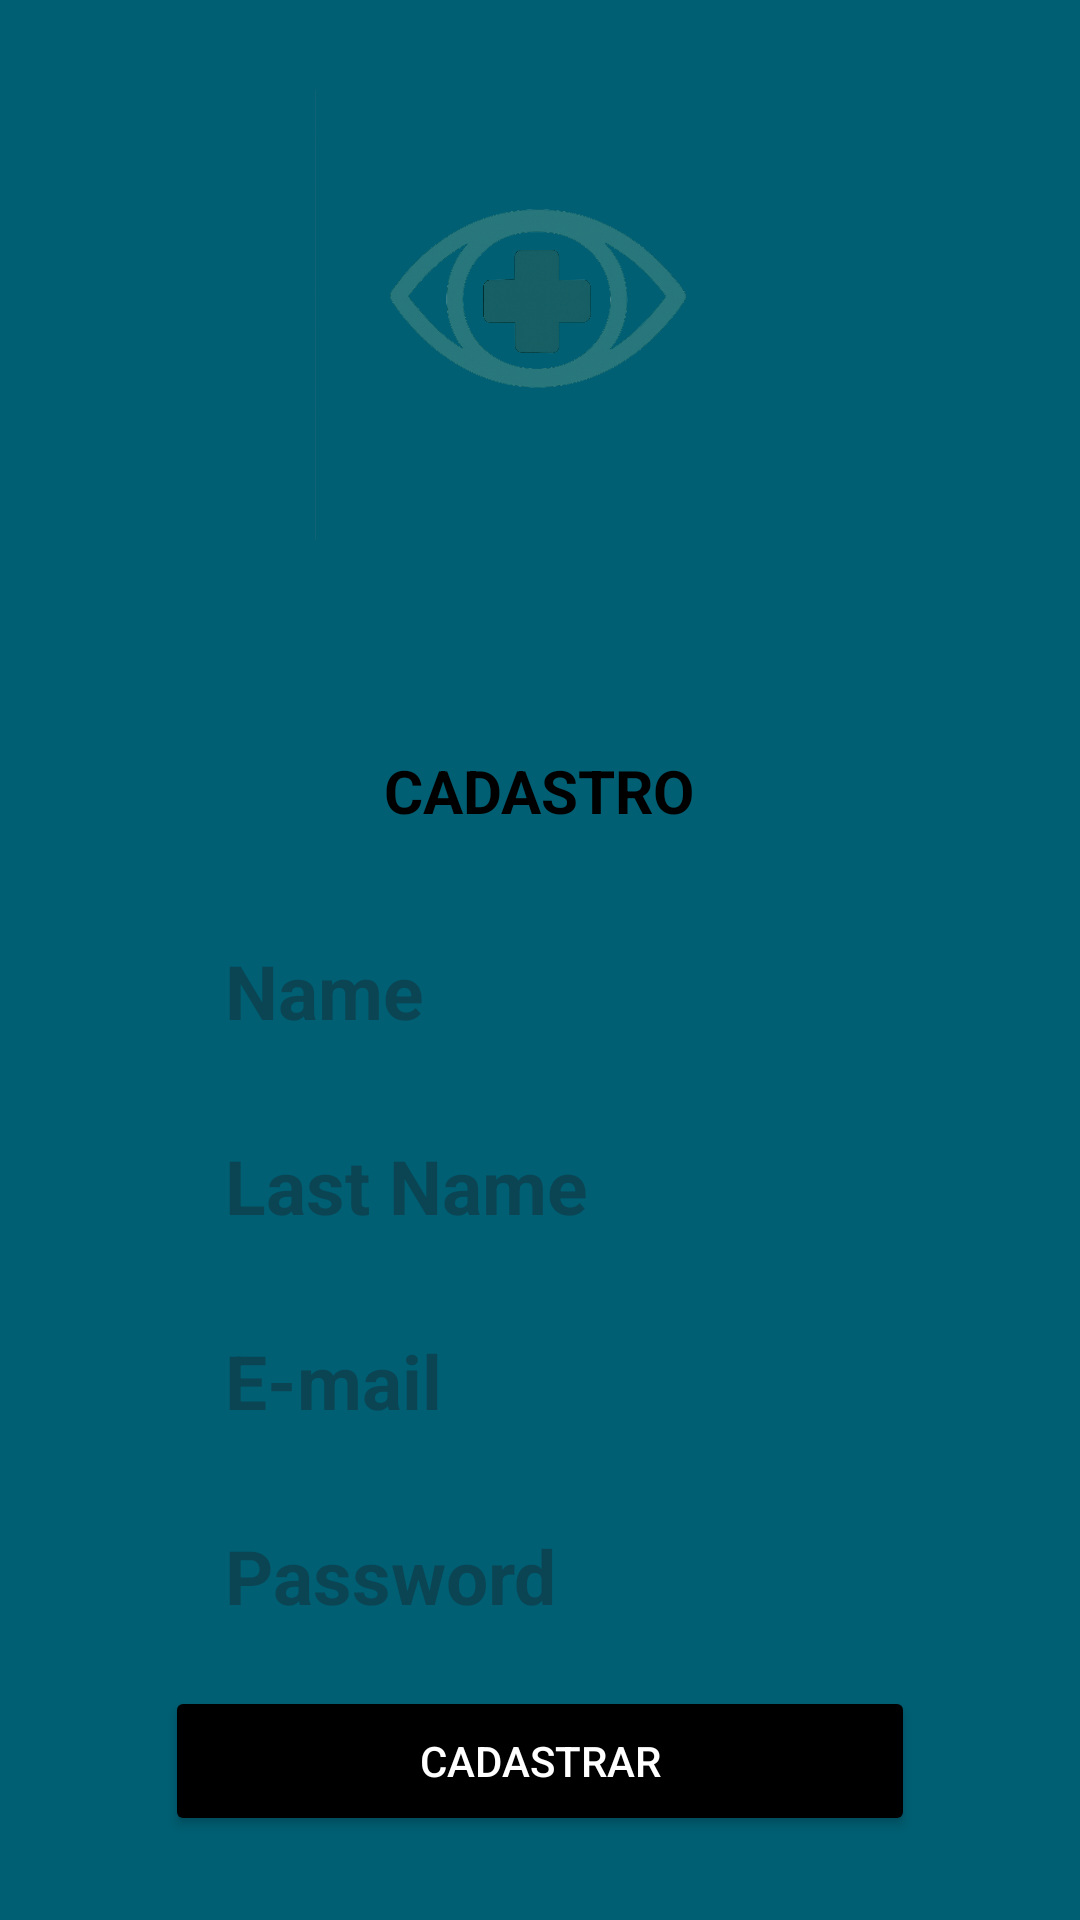

Here is an Android app screen rendered from its layout file. Give the layout XML and the strings, colors and styles it references.
<!-- AndroidManifest.xml: application theme Theme.Projeto -->
<!-- res/layout/fragment_second.xml -->
<?xml version="1.0" encoding="utf-8"?>
<androidx.core.widget.NestedScrollView xmlns:android="http://schemas.android.com/apk/res/android"
    xmlns:app="http://schemas.android.com/apk/res-auto"
    xmlns:tools="http://schemas.android.com/tools"
    android:layout_width="match_parent"
    android:layout_height="match_parent"
    android:background="@color/azul"
    tools:context=".SecondFragment">

    <androidx.constraintlayout.widget.ConstraintLayout
        android:layout_width="match_parent"
        android:layout_height="match_parent"
        android:padding="30dp">

        <ImageView
            android:id="@+id/img1"
            android:layout_width="150dp"
            android:layout_height="150dp"
            android:layout_margin="10dp"
            android:src="@drawable/img"
            android:background="@drawable/shapewhite"
            app:layout_constraintStart_toStartOf="parent"
            app:layout_constraintEnd_toEndOf="parent"
            />

        <LinearLayout
            android:id="@+id/linear1"
            android:layout_width="match_parent"
            android:layout_height="wrap_content"
            android:background="@drawable/shapewhite"
            android:gravity="center"
            android:orientation="vertical"
            android:padding="20dp"
            android:layout_marginTop="50dp"
            app:layout_constraintStart_toStartOf="parent"
            app:layout_constraintEnd_toEndOf="parent"
            app:layout_constraintTop_toBottomOf="@id/img1"
            >

            <TextView
                android:id="@+id/texto2"
                android:layout_width="wrap_content"
                android:layout_height="wrap_content"
                android:text="CADASTRO"
                android:textColor="@color/black"
                android:textSize="20sp"
                android:textStyle="bold"
                android:layout_marginBottom="20dp"
                />
            <EditText
                android:id="@+id/name"
                android:layout_width="250dp"
                android:layout_height="50dp"
                android:layout_marginTop="10dp"
                android:padding="10dp"
                android:layout_marginStart="10dp"
                android:textSize="25sp"
                android:hint="Name"
                android:textStyle="bold"
                android:drawableStart="@drawable/user"
                android:drawablePadding="10dp"
                android:background="@drawable/shapewhite"
                />
            <EditText
                android:id="@+id/lastname"
                android:layout_width="250dp"
                android:layout_height="50dp"
                android:layout_marginTop="15dp"
                android:padding="10dp"
                android:layout_marginStart="10dp"
                android:textSize="25sp"
                android:hint="Last Name"
                android:textStyle="bold"
                android:drawableStart="@drawable/user"
                android:drawablePadding="10dp"
                android:background="@drawable/shapewhite"
                />
            <EditText
                android:id="@+id/email"
                android:layout_width="250dp"
                android:layout_height="50dp"
                android:layout_marginTop="15dp"
                android:padding="10dp"
                android:layout_marginStart="10dp"
                android:textSize="25sp"
                android:hint="E-mail"
                android:textStyle="bold"
                android:drawableStart="@drawable/user"
                android:drawablePadding="10dp"
                android:background="@drawable/shapewhite"
                />
            <EditText
                android:id="@+id/senha"
                android:layout_width="250dp"
                android:layout_height="50dp"
                android:layout_marginTop="15dp"
                android:padding="10dp"
                android:layout_marginStart="10dp"
                android:textSize="25sp"
                android:hint="Password"
                android:textStyle="bold"
                android:drawableStart="@drawable/user"
                android:drawablePadding="10dp"
                android:background="@drawable/shapewhite"
                />


            <Button
                android:id="@+id/buttonCadastroc"
                android:layout_width="250dp"
                android:layout_height="50dp"
                android:text="Cadastrar"
                android:layout_marginTop="10dp"
                android:textColor="@color/white"
                android:backgroundTint="@color/black"/>
        </LinearLayout>
        <TextView
            android:id="@+id/texto3"
            android:layout_width="match_parent"
            android:layout_height="wrap_content"
            app:layout_constraintTop_toBottomOf="@id/linear1"
            android:layout_marginTop="10dp"
            android:gravity="center"
            android:text="Não possui cadastro?"
            android:textStyle="bold"
            android:textColor="@color/white"
            android:textSize="16dp"/>
        <Button
            android:id="@+id/buttonLoginc"
            android:layout_width="250dp"
            android:layout_height="50dp"
            app:layout_constraintTop_toBottomOf="@id/texto3"
            app:layout_constraintStart_toStartOf="parent"
            app:layout_constraintEnd_toEndOf="parent"
            android:backgroundTint="@color/black"
            android:layout_marginTop="5dp"
            android:text="Login"
            android:textColor="@color/white"/>

    </androidx.constraintlayout.widget.ConstraintLayout>
</androidx.core.widget.NestedScrollView>
<!-- resources referenced by this layout -->
<resources>
  <color name="azul">#005F73</color>
  <color name="black">#FF000000</color>
  <color name="white">#FFFFFFFF</color>
  <!-- drawable img: png bitmap (drawable, 244043 bytes) -->
  <style name="Theme.Projeto" parent="Base.Theme.Projeto" />
  <style name="Base.Theme.Projeto" parent="Theme.Material3.DayNight.NoActionBar">
          
          
      </style>
</resources>
